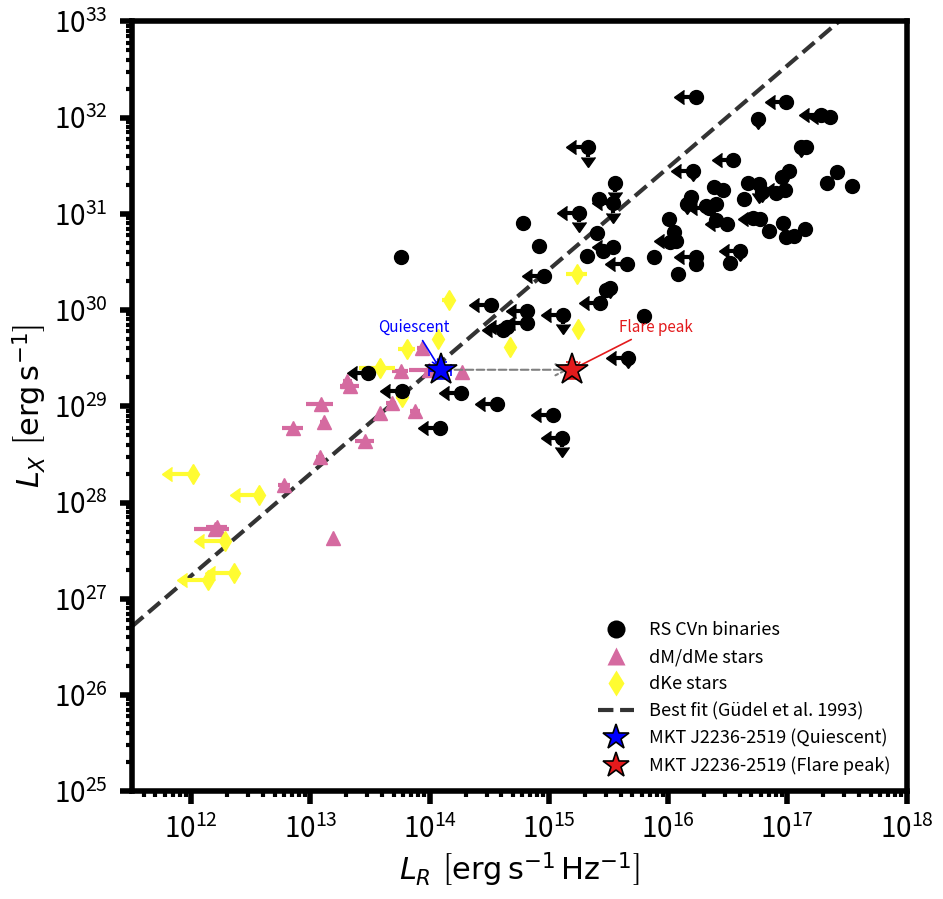

The matplotlib source for this figure:
import numpy as np
import matplotlib.pyplot as plt
import matplotlib.lines as mlines

params = {"figure.figsize": (12,9),
          "font.size": 20,
          "font.weight": "normal",
          "xtick.major.size": 9,
          "xtick.minor.size": 4,
          "ytick.major.size": 9,
          "ytick.minor.size": 4,
          "xtick.major.width": 4,
          "xtick.minor.width": 3,
          "ytick.major.width": 4,
          "ytick.minor.width": 3,
          "xtick.major.pad": 8,
          "xtick.minor.pad": 8,
          "ytick.major.pad": 8,
          "ytick.minor.pad": 8,
          "lines.linewidth": 3,
          "lines.markersize": 10,
          "axes.linewidth": 4,
          "legend.loc": "best",
          "text.usetex": False,    
          "xtick.labelsize" : 20,
          "ytick.labelsize" : 20,
          }

import matplotlib
matplotlib.rcParams.update(params)


jy_to_erg = 1e-23   # erg s-1 cm-2 Hz-1
pc_to_cm  = 3.086e+18

# ── Literature data ───────────────────────────────────────────────────────────

dMes_radio = np.array([13.20,12.74,13.87,13.70,13.96,13.06,12.86,12.19,
                       13.34,13.59,12.65,13.59,13.76,12.15,13.09,14.27,
                       14.01,12.28,12.63,13.70,12.57,13.53])

dMes_radio_lims = np.array([0,0,0,0,0,0,0,1,0,0,1,0,0,0,0,0,0,1,0,0,1,0])
dMes_xray = 10.**np.array([27.63,28.18,28.95,29.03,29.61,28.47,28.78,np.nan,
                           np.nan,29.21,28.93,np.nan,np.nan,28.64,29.37,27.75,
                           29.02,29.36,29.38,np.nan,np.nan,27.73,np.nan,29.26,
                           np.nan,np.nan,28.84])

Flux_4 = np.array([1957,87,266,254,449,209,250,505,np.nan,135,1220,np.nan,
                   185,219,216,np.nan,86,2015,1200,np.nan,np.nan,np.nan,365,
                   253,np.nan,371,324])*1e-6
Flux_4_err = np.array([40,38,53,31,50,36,50,89,np.nan,36,33,np.nan,39,39,44,
                       np.nan,36,100,600,np.nan,np.nan,np.nan,33,33,np.nan,
                       27,27])*1e-6
Flux_8 = np.array([1650,311,307,163,268,323,np.nan,222,np.nan,115,475,np.nan,
                   np.nan,np.nan,179,165,87,1985,1000,np.nan,82,82,360,245,
                   np.nan,459,226])*1e-6
Flux_8_err = np.array([30,32,38,25,43,28,np.nan,54,np.nan,29,32,np.nan,
                       np.nan,np.nan,41,33,29,100,400,np.nan,27,27,26,26,
                       np.nan,21,21])*1e-6
distances = np.array([2.7,4.8,14.7,14.2,14.5,6.0,4.9,2.4,2.4,12.1,6.2,6.2,
                      10.5,10.5,15.6,2.9,10.9,8.8,8.8,3.9,4.0,4.0,8.3,8.3,
                      3.6,6.4,6.4])

flux_4_weights = 1./(Flux_4_err**2.)
flux_8_weights = 1./(Flux_8_err**2.)
fw4 = Flux_4*flux_4_weights
fw8 = Flux_8*flux_8_weights
weighted_mean_flux     = (fw4+fw8)/(flux_4_weights+flux_8_weights)
weighted_mean_flux_err = np.sqrt(1./(flux_4_weights+flux_8_weights))
weighted_mean_flux[np.isnan(weighted_mean_flux)]         = Flux_4[np.isnan(weighted_mean_flux)]
weighted_mean_flux_err[np.isnan(weighted_mean_flux_err)] = Flux_4_err[np.isnan(weighted_mean_flux_err)]
weighted_mean_flux[np.isnan(weighted_mean_flux)]         = Flux_8[np.isnan(weighted_mean_flux)]
weighted_mean_flux_err[np.isnan(weighted_mean_flux_err)] = Flux_8_err[np.isnan(weighted_mean_flux_err)]
weighted_mean_erg     = weighted_mean_flux     * jy_to_erg * 4*np.pi*(distances*pc_to_cm)**2
weighted_mean_erg_err = weighted_mean_flux_err * jy_to_erg * 4*np.pi*(distances*pc_to_cm)**2

radioflux_1992AA = np.array([3.02,0.08,0.08,5.22,0.28,0.29,0.08,0.12,0.12,
                             0.21,0.10,0.26,2.5])*1e-3
radioflux_err_1992AA = np.array([0.034,0.027,0.025,0.070,0.044,0.033,0.027,
                                 0.040,0.038,0.026,0.033,0.020,0.5])*1e-3
radioflux_ul_1992AA  = np.array([0,1,1,0,0,0,1,0,1,0,1,0,0])
xrays_1992AA = 10.**np.array([29.62,28.3,27.27,29.8,29.6,29.1,27.6,29.4,
                              28.08,30.1,27.2,29.7,30.38])
distances_1992AA = np.array([11.4,3.3,4.9,16.7,13.9,13.0,4.5,16.4,5.1,
                             24,3.4,19.4,24])
radioerg_1992AA     = radioflux_1992AA     * jy_to_erg * (4.*np.pi*(distances_1992AA*pc_to_cm)**2)
radioerg_err_1992AA = radioflux_err_1992AA * jy_to_erg * (4.*np.pi*(distances_1992AA*pc_to_cm)**2)

xray_1989ApJS = 10.**np.array([31.32,np.nan,30.21,31.11,np.nan,31.69,np.nan,
    30.38,31.25,np.nan,31.01,28.91,31.25,30.56,np.nan,29.95,30.67,30.55,
    np.nan,np.nan,np.nan,np.nan,np.nan,31.28,29.16,np.nan,np.nan,30.77,30.96,
    30.72,np.nan,31.31,30.80,30.90,31.22,np.nan,31.43,29.35,30.48,30.84,28.77,
    32.03,31.69,30.89,np.nan,31.38,30.55,29.82,31.29,30.95,31.32,np.nan,30.95,
    29.87,32.21,np.nan,31.08,31.10,30.76,30.71,30.90,np.nan,30.82,np.nan,30.94,
    30.49,29.94,np.nan,np.nan,np.nan,np.nan,np.nan,31.17,31.15,np.nan,np.nan,
    np.nan,30.66,30.35,np.nan,np.nan,31.06,30.48,32.16,32.01,31.56,np.nan,
    31.69,31.44,30.81,np.nan,31.10,np.nan,30.61,np.nan,31.45,30.61,np.nan,
    np.nan,np.nan,np.nan,np.nan,np.nan,np.nan,30.23,31.32,np.nan,31.99,30.05,
    28.67,np.nan,np.nan,31.23,np.nan,29.50,29.79,30.55,31.15,29.99,30.07,
    29.14,29.02])
xray_1989ApJS_ul = np.array([1,np.nan,0,1,np.nan,1,np.nan,0,0,np.nan,1,0,0,0,
    np.nan,1,0,0,np.nan,np.nan,np.nan,np.nan,np.nan,0,0,np.nan,np.nan,0,0,0,
    np.nan,1,0,0,0,np.nan,0,0,0,0,0,0,0,0,np.nan,0,0,0,0,0,0,np.nan,0,0,0,
    np.nan,0,0,0,0,0,np.nan,0,np.nan,0,0,0,np.nan,np.nan,np.nan,np.nan,np.nan,
    0,0,np.nan,np.nan,np.nan,0,0,np.nan,np.nan,0,0,0,0,0,0,np.nan,0,0,0,
    np.nan,0,np.nan,0,np.nan,0,0,np.nan,np.nan,np.nan,np.nan,np.nan,np.nan,
    np.nan,0,0,np.nan,0,1,0,np.nan,np.nan,0,np.nan,0,0,0,0,0,0,0])
radio_1989ApJS = np.array([0.3,np.mean([2.72,3.23]),1.0,0.40,0.36,0.16,0.23,
    4.97,0.19,0.18,0.21,0.25,0.89,0.98,0.89,0.17,0.77,np.mean([8.4,15.0,19.6]),
    1.55,0.4,1.56,np.mean([2.91,4.89,0.8]),4.3,np.mean([2.39,3.0,8.0,11.0,16.5]),
    0.15,np.mean([2.30,0.67]),0.37,np.mean([5.2,7.8,17.2,40.4,152]),
    np.mean([5.0,7.5,11.8,12.0,180,21.9]),0.23,np.mean([0.51,0.59]),0.78,0.70,
    1.04,1.08,0.28,np.mean([6.5,37]),0.4,1.6,3.6,0.45,0.40,
    np.mean([2.96,7.2,7.0]),0.4,0.5,np.mean([0.76,2.8]),0.17,0.15,
    np.mean([1.59,1.15]),0.4,np.mean([10.1,13.7,20.7,50.5,145,195]),0.79,
    np.mean([2.3,6.4,9.2,18.4,26.7]),0.18,0.17,0.24,3.0,0.22,2.24,
    np.mean([0.47,0.56]),0.86,np.mean([4.67,0.34,3.77]),0.56,
    np.mean([1.34,0.51]),np.mean([0.26,0.61]),np.mean([2.0,0.8]),3.65,0.18,
    0.22,5.0,0.8,0.19,np.mean([2.35,2.91]),0.20,0.40,0.40,0.21,0.24,0.26,
    0.17,0.16,np.mean([0.62,0.67,3.03,19]),np.mean([0.61,2.87,23.7,0.84,2.0]),
    np.mean([0.50,3.59]),np.mean([1.2,0.64]),0.27,0.6,4.57,8.65,
    np.mean([0.20,2.7]),np.mean([2.1,0.20]),1.49,np.mean([17.9,28.7,0.87]),
    0.40,0.15,0.14,0.42,0.40,0.40,0.40,0.80,0.80,7.17,0.32,0.68,
    np.mean([2.5,18.2,5.2]),0.7,np.mean([1.7,0.7,1.76,0.61]),0.17,0.22,0.21,
    0.20,2.02,0.23,0.16,0.15,np.mean([0.18,0.25]),0.40,0.22,0.25,0.17,
    0.28])*1e-3
radio_1989ApJS_ul = np.array([0,0,0,1,1,1,1,0,1,1,1,1,0,0,0,1,0,0,0,1,0,0,0,
    0,1,0,0,0,0,1,0,0,0,0,0,1,0,1,0,0,1,1,0,1,1,0,1,1,0,1,0,0,0,1,1,1,0,0,0,
    0,0,0,0,0,0,0,0,0,0,0,1,1,0,0,1,1,1,1,1,1,0,1,1,1,1,1,1,0,0,0,0,0,0,1,1,
    1,0,1,1,0,1,1,0,1,0,0,1,0,1,1,1,1,0,1,1,1,0,0,1,1,1,1])
distances_1989ApJS = np.array([100,65,50,85,88,105,90,45,650,140,84,60,165,42,
    90,80,30,21,63,110,36,40,59,50,18,46,35,46,33,205,35,250,55,22,250,45,100,
    8,95,180,15,630,145,255,100,205,290,50,460,350,50,60,26,55,290,60,76,310,
    190,130,300,310,325,360,220,140,38,200,120,263,210,28,70,105,95,90,110,110,
    54,240,105,56,25,200,455,330,600,155,100,80,190,90,185,290,400,310,75,340,
    135,450,30,250,360,500,63,67,320,200,40,70,195,250,160,42,155,48,15,300,50,
    95,30,33])
radioerg_1989ApJS     = radio_1989ApJS * jy_to_erg * (4.*np.pi*(distances_1989ApJS*pc_to_cm)**2)
xray_err_1989ApJS     = np.zeros(len(xray_1989ApJS_ul))
radio_err_1989ApJS    = np.zeros(len(radio_1989ApJS_ul))
idx_xul = np.where(xray_1989ApJS_ul  == 1)[0]
idx_rul = np.where(radio_1989ApJS_ul == 1)[0]
xray_err_1989ApJS[idx_xul]  = 0.2 * xray_1989ApJS[idx_xul]
radio_err_1989ApJS[idx_rul] = 0.2 * radio_1989ApJS[idx_rul]
radioerg_err_1989ApJS = radio_err_1989ApJS * jy_to_erg * (4.*np.pi*(distances_1989ApJS*pc_to_cm)**2)



# ── MKT J2236-2519 ─────────────────────────────────────────────────────
my_distance_pc = 31.193
d_cm = my_distance_pc * pc_to_cm

# ── QUIESCENT: PyBDSF time-averaged flux ─────────────────────────────────────
q_flux_jy     = 1.063321020072e-4 #106.3e-6 #90.17e-6   # Jy
q_flux_err_jy =  2.217360974285e-5 #22.2e-6 #0.202e-3   # Jy RMS stats value
q_radio_lum     = q_flux_jy     * jy_to_erg * 4*np.pi*d_cm**2
q_radio_lum_err = q_flux_err_jy * jy_to_erg * 4*np.pi*d_cm**2

# ── FLARE: peak flux from residual cube lightcurve ───────────────────────────
# Peak flux = 1.2839 mJy from cube residual at pixel X=1750, Y=1298
# Error estimated as RMS noise per timeslot ~150 uJy
f_flux_jy     = 1.332947e-3   # Jy
f_flux_err_jy = 1.37409e-4    # Jy  (per-timeslot RMS)
f_radio_lum     = f_flux_jy     * jy_to_erg * 4*np.pi*d_cm**2
f_radio_lum_err = f_flux_err_jy * jy_to_erg * 4*np.pi*d_cm**2

# ── X-ray: 1RXS J223715.2-262234/ TIC 326446019───────────────────────
my_xray_flux     = 2.06e-12   # erg s-1 cm-2
my_xray_flux_err = 0.0
my_xray_flux_err = 0.2 * my_xray_flux
my_xray_lum      = my_xray_flux     * 4*np.pi*d_cm**2
my_xray_lum_err  = my_xray_flux_err * 4*np.pi*d_cm**2

print(f"--- Quiescent ---")
print(f"L_R  : {q_radio_lum:.3e} erg/s/Hz  (log={np.log10(q_radio_lum):.2f})")
print(f"--- Flare peak ---")
print(f"L_R  : {f_radio_lum:.3e} erg/s/Hz  (log={np.log10(f_radio_lum):.2f})")
print(f"--- X-ray (both) ---")
print(f"L_X  : {my_xray_lum:.3e} erg/s     (log={np.log10(my_xray_lum):.2f})")


# ── Colours ───────────────────────────────────────────────────────────────────
pointsize   = 11
grey_pts    = 'Black'
blue_pts    = '#FFFC31'
red_pts     = '#D56AA0'
star_quiet  ="blue" #'#FB8C00' # orange star  — quiescent
star_flare  = "#E31A1C"   #'#E53935'   # red star  — flare peak

fig, ax = plt.subplots(1, 1, figsize=(10, 10))

# ── Literature populations ────────────────────────────────────────────────────
ax.errorbar(weighted_mean_erg, dMes_xray,
            xerr=weighted_mean_erg_err, c=red_pts,
            fmt='^', zorder=2)
ax.errorbar(radioerg_1992AA, xrays_1992AA,
            xerr=radioerg_err_1992AA,
            xuplims=radioflux_ul_1992AA, c=blue_pts,
            fmt='d', zorder=2)
ax.errorbar(radioerg_1989ApJS, xray_1989ApJS,
            xerr=radioerg_err_1989ApJS,
            yerr=xray_err_1989ApJS, fmt='o', c=grey_pts,
            xuplims=radio_1989ApJS_ul,
            uplims=xray_1989ApJS_ul, zorder=2)

# ── Güdel-Benz best-fit line ──────────────────────────────────────────────────
test_rs = np.linspace(10**11.5, 10**18., 100)
test_xs = 1.06*np.log10(test_rs) + 14.52
ax.plot(test_rs, 10.**test_xs, 'k--', alpha=0.8, zorder=0)

# ── Quiescent point ───────────────────────────────────────────────────────────
ax.errorbar(q_radio_lum, my_xray_lum,
            xerr=q_radio_lum_err,
            yerr=my_xray_lum_err,
            fmt='*', markersize=24,
            color=star_quiet,
            markeredgecolor='black',
            markeredgewidth=1.2,
            ecolor=star_quiet,
            capsize=4,
            zorder=5)

# ── Flare peak point ──────────────────────────────────────────────────────────
ax.errorbar(f_radio_lum, my_xray_lum,
            xerr=f_radio_lum_err,
            yerr=my_xray_lum_err,
            fmt='*', markersize=24,
            color=star_flare,
            markeredgecolor='black',
            markeredgewidth=1.2,
            ecolor=star_flare,
            capsize=4,
            zorder=5)

# ── Arrow connecting quiescent to flare ──────────────────────────────────────
ax.annotate('',
            xy=(f_radio_lum, my_xray_lum),
            xytext=(q_radio_lum, my_xray_lum),
            arrowprops=dict(arrowstyle='->', color='grey',
                           lw=1.5, linestyle='dashed'))

# ── Labels ────────────────────────────────────────────────────────────────────
ax.annotate('Quiescent',
            xy=(q_radio_lum, my_xray_lum),
            xytext=(q_radio_lum*0.3, my_xray_lum*2.5),
            fontsize=11, color=star_quiet,
            arrowprops=dict(arrowstyle='->', color=star_quiet, lw=1.2))

ax.annotate('Flare peak',
            xy=(f_radio_lum, my_xray_lum),
            xytext=(f_radio_lum*2.5, my_xray_lum*2.5),
            fontsize=11, color=star_flare,
            arrowprops=dict(arrowstyle='->', color=star_flare, lw=1.2))

# ── Legend ────────────────────────────────────────────────────────────────────
dme_dot = mlines.Line2D([], [], markerfacecolor=red_pts, marker='^',
                        markeredgecolor='None', markersize=pointsize+2,
                        label='dM/dMe stars', color='None')
dke_dot = mlines.Line2D([], [], markerfacecolor=blue_pts, marker='d',
                        markeredgecolor='None', markersize=pointsize+2,
                        label='dKe stars', color='None')
rscvn_dot = mlines.Line2D([], [], markerfacecolor=grey_pts, marker='o',
                          markeredgecolor='None', markersize=pointsize+2,
                          label='RS CVn binaries', color='None')
bestfit_line = mlines.Line2D([], [], color='Black', alpha=0.8,
                             linestyle='--',
                             label='Best fit (Güdel et al. 1993)')
quiet_dot = mlines.Line2D([], [], markerfacecolor=star_quiet, linestyle='None', marker='*',
                          markeredgecolor='black', markeredgewidth=1.2,
                          markersize=pointsize+8,
                          label='MKT J2236-2519 (Quiescent)',
                          color='orange')
flare_dot = mlines.Line2D([], [], markerfacecolor=star_flare, linestyle='None', marker='*',
                          markeredgecolor='black', markeredgewidth=1.2,
                          markersize=pointsize+8,
                          label='MKT J2236-2519 (Flare peak)',
                          color='Red')

ax.legend(handles=[rscvn_dot, dme_dot, dke_dot,
                   bestfit_line, quiet_dot, flare_dot],
          fontsize=13, frameon=True, loc='lower right',
          edgecolor='None', facecolor='White')
ax.set_ylabel(r'$L_X\,\,\left[\mathrm{erg\,s^{-1}}\right]$',
              fontsize=22)
ax.set_xlabel(r'$L_R\,\,\left[\mathrm{erg\,s^{-1}\,Hz^{-1}}\right]$',
              fontsize=22)
ax.set_xscale('log')
ax.set_yscale('log')
ax.set_xlim(10**11.5, 10**18)
ax.set_ylim(10**25.,  10**33.)

fig.savefig('Guedel_Benz_quiescent_flare.png', dpi=600,
            transparent=False, bbox_inches='tight')

fig.savefig('Guedel_Benz_quiescent_flare.pdf', format="pdf", bbox_inches='tight')
plt.show()

print(f"\nQuiescent: log L_R = {np.log10(q_radio_lum):.2f}")
print(f"Flare peak: log L_R = {np.log10(f_radio_lum):.2f}")
print(f"Both:       log L_X = {np.log10(my_xray_lum):.2f}")
